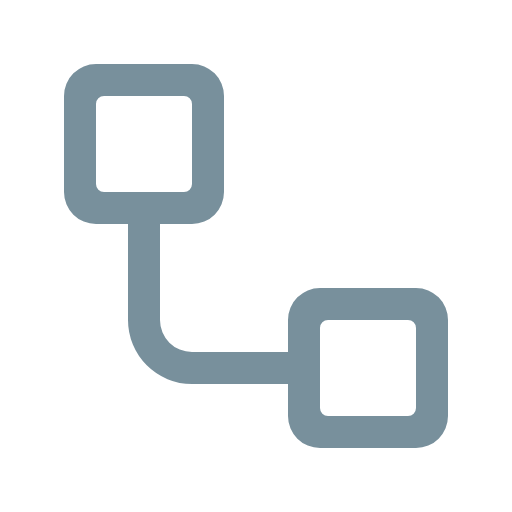
t = 0.00 s
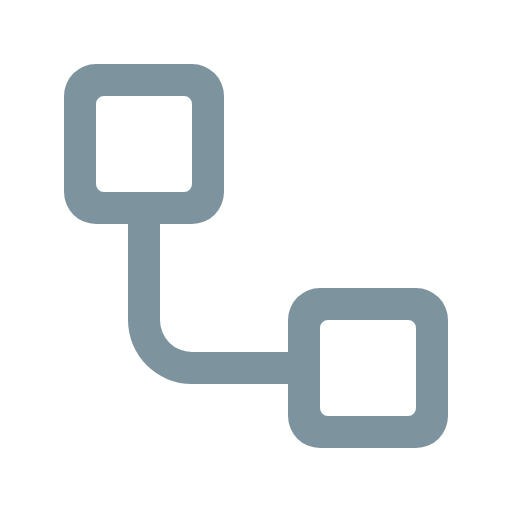
t = 0.31 s
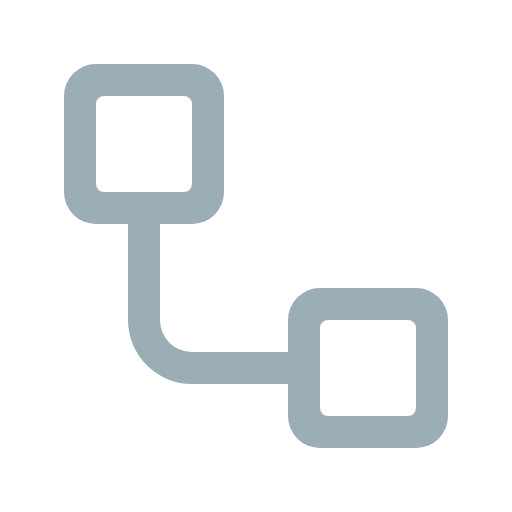
t = 0.94 s
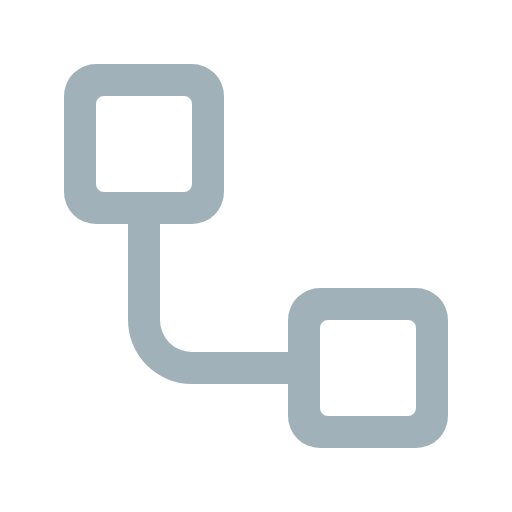
t = 1.25 s
t = 1.56 s: frame unchanged from t = 0.94 s, image omitted
t = 2.19 s: frame unchanged from t = 0.31 s, image omitted

The animated SVG that drew these frames (rendered in a browser with its animation timeline set to each time). Animation: 1 CSS @keyframes rule; one cycle of 2.50 s, repeats indefinitely.

<svg xmlns="http://www.w3.org/2000/svg" viewBox="0 0 32 32" shape-rendering="geometricPrecision">
      <style>
        .animated { 
          animation: pulse 2.5s ease-in-out infinite;
        }
        @keyframes pulse {
          0% { opacity: 1; }
          50% { opacity: 0.7; }
          100% { opacity: 1; }
        }
      </style><path class="animated" fill="#78909c" d="M26 18h-6a2 2 0 0 0-2 2v2h-6a2 2 0 0 1-2-2v-6h2a2 2 0 0 0 2-2V6a2 2 0 0 0-2-2H6a2 2 0 0 0-2 2v6a2 2 0 0 0 2 2h2v6a4 4 0 0 0 4 4h6v2a2 2 0 0 0 2 2h6a2 2 0 0 0 2-2v-6a2 2 0 0 0-2-2M6.5 12a.5.5 0 0 1-.5-.5v-5a.5.5 0 0 1 .5-.5h5a.5.5 0 0 1 .5.5v5a.5.5 0 0 1-.5.5ZM26 25.5a.5.5 0 0 1-.5.5h-5a.5.5 0 0 1-.5-.5v-5a.5.5 0 0 1 .5-.5h5a.5.5 0 0 1 .5.5Z"/></svg>
